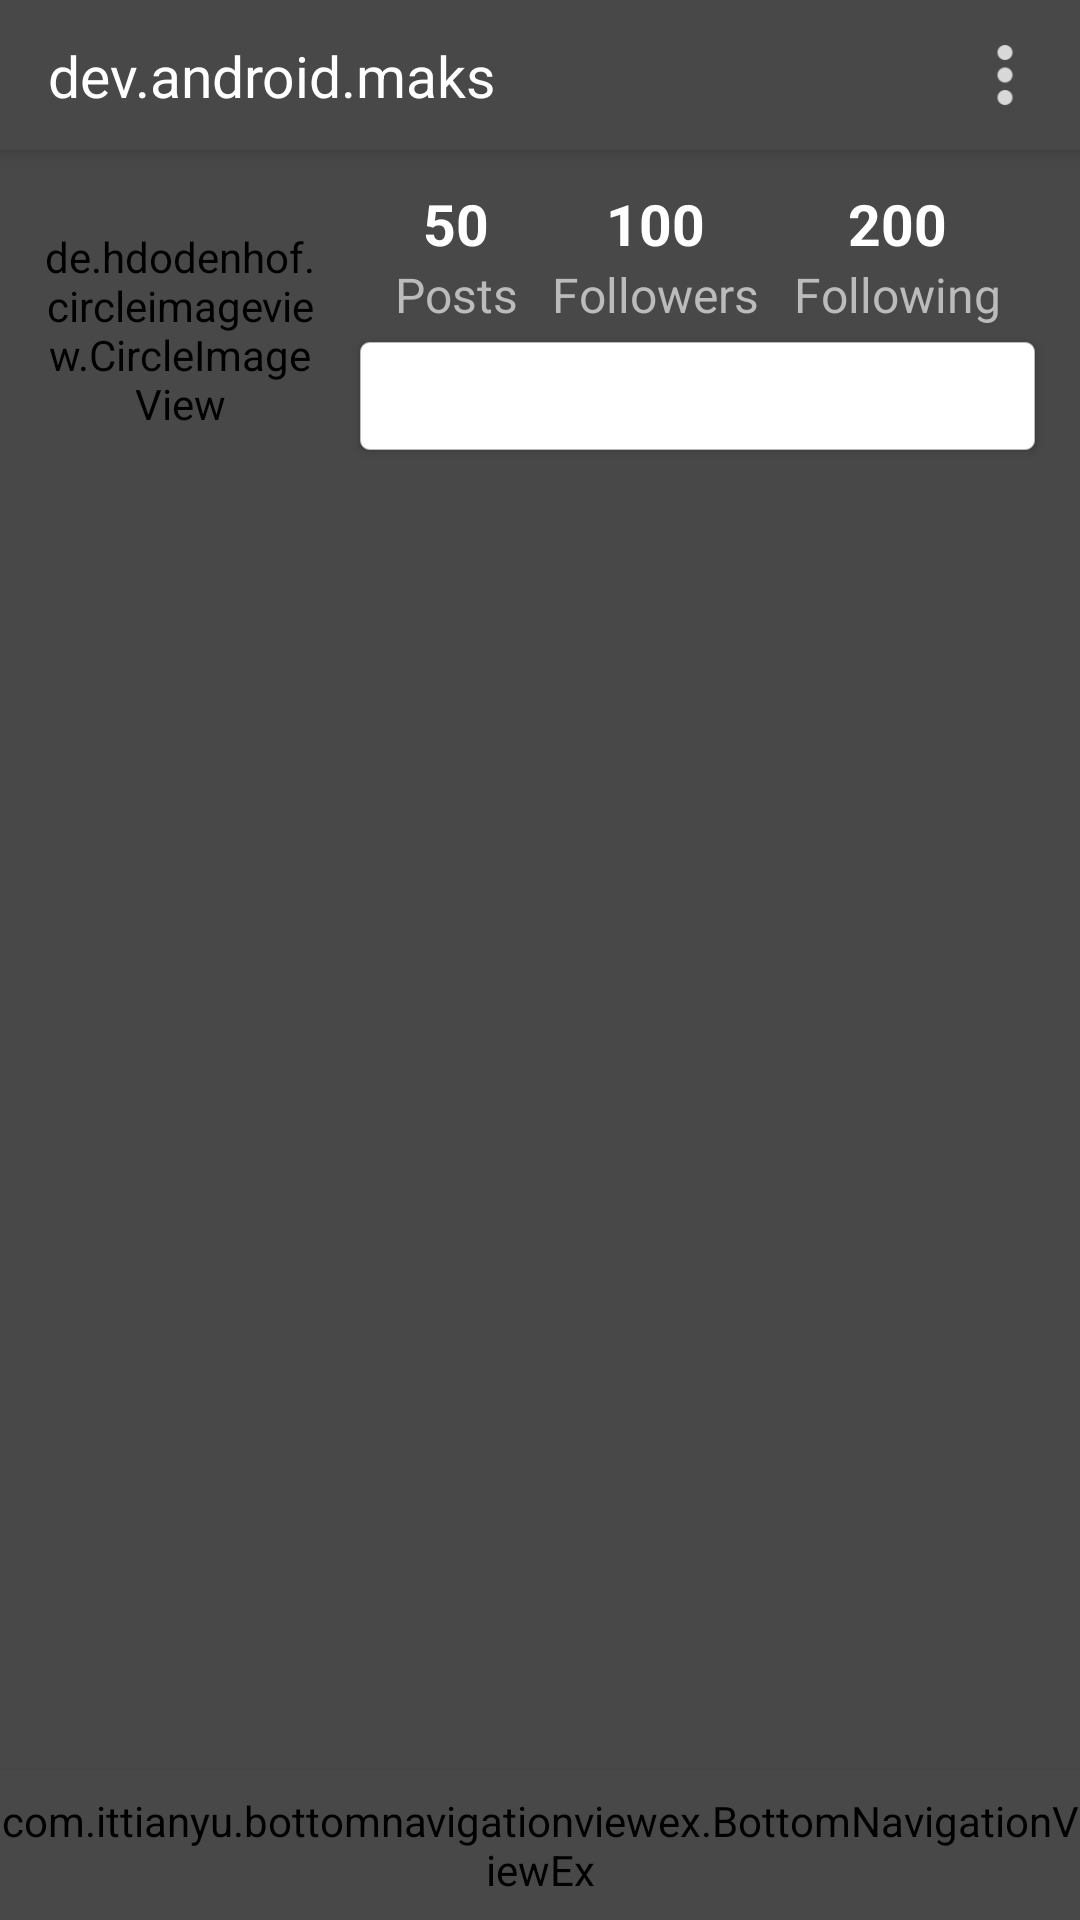

Android layout source for this screen:
<!-- AndroidManifest.xml: application theme AppTheme -->
<!-- res/layout/activity_profile.xml -->
<?xml version="1.0" encoding="utf-8"?>
<android.support.constraint.ConstraintLayout xmlns:android="http://schemas.android.com/apk/res/android"
    xmlns:app="http://schemas.android.com/apk/res-auto"
    xmlns:tools="http://schemas.android.com/tools"
    android:layout_width="match_parent"
    android:layout_height="match_parent"
    tools:context=".HomeActivity">

    <android.support.v7.widget.Toolbar
        android:id="@+id/toolbar"
        style="@style/toolbar">

        <android.support.constraint.ConstraintLayout
            android:layout_width="match_parent"
            android:layout_height="wrap_content">

            <TextView
                style="@style/toolbar_title"
                android:text="dev.android.maks"
                app:layout_constraintBottom_toBottomOf="parent"
                app:layout_constraintStart_toStartOf="parent"
                app:layout_constraintTop_toTopOf="parent" />

            <ImageView
                style="@style/toolbar_image"
                android:src="@drawable/ic_more"
                app:layout_constraintBottom_toBottomOf="parent"
                app:layout_constraintEnd_toEndOf="parent"
                app:layout_constraintTop_toTopOf="parent" />
        </android.support.constraint.ConstraintLayout>
    </android.support.v7.widget.Toolbar>

    <de.hdodenhof.circleimageview.CircleImageView
        android:id="@+id/iv_profile"
        android:layout_width="0dp"
        android:layout_height="0dp"
        android:layout_marginEnd="15dp"
        android:layout_marginStart="15dp"
        android:layout_marginTop="15dp"
        android:src="@drawable/photo"
        app:civ_border_color="@color/colorWhite"
        app:civ_border_width="1dp"
        app:layout_constraintDimensionRatio="1:1"
        app:layout_constraintEnd_toStartOf="@id/btn_edit_profile"
        app:layout_constraintHorizontal_weight="2"
        app:layout_constraintStart_toStartOf="parent"
        app:layout_constraintTop_toBottomOf="@id/toolbar" />


    <TextView
        android:id="@+id/tv_post_count"
        style="@style/profile_text_count"
        android:text="50"
        app:layout_constraintBottom_toTopOf="@id/btn_edit_profile"
        app:layout_constraintEnd_toEndOf="@id/tv_posts"
        app:layout_constraintStart_toStartOf="@id/tv_posts"
        app:layout_constraintTop_toBottomOf="@id/toolbar"
        app:layout_constraintVertical_bias="0.3" />

    <TextView
        android:id="@+id/tv_followers_count"
        style="@style/profile_text_count"
        android:text="100"
        app:layout_constraintBaseline_toBaselineOf="@id/tv_post_count"
        app:layout_constraintEnd_toEndOf="@id/tv_followers"
        app:layout_constraintStart_toStartOf="@id/tv_followers" />

    <TextView
        android:id="@+id/tv_following_count"
        style="@style/profile_text_count"
        android:text="200"
        app:layout_constraintBaseline_toBaselineOf="@id/tv_post_count"
        app:layout_constraintEnd_toEndOf="@id/tv_following"
        app:layout_constraintStart_toStartOf="@id/tv_following" />

    <TextView
        android:id="@+id/tv_posts"
        style="@style/profile_text"
        android:text="@string/posts"
        app:layout_constraintEnd_toStartOf="@id/tv_followers"
        app:layout_constraintStart_toStartOf="@id/btn_edit_profile"
        app:layout_constraintTop_toBottomOf="@id/tv_post_count" />

    <TextView
        android:id="@+id/tv_followers"
        style="@style/profile_text"
        android:text="@string/followers"
        app:layout_constraintBaseline_toBaselineOf="@id/tv_posts"
        app:layout_constraintEnd_toStartOf="@id/tv_following"
        app:layout_constraintStart_toEndOf="@id/tv_posts" />

    <TextView
        android:id="@+id/tv_following"
        style="@style/profile_text"
        android:text="@string/following"
        app:layout_constraintBaseline_toBaselineOf="@id/tv_posts"
        app:layout_constraintEnd_toEndOf="@id/btn_edit_profile"
        app:layout_constraintStart_toEndOf="@id/tv_followers" />

    <Button
        android:id="@+id/btn_edit_profile"
        android:layout_width="0dp"
        android:layout_height="36dp"
        android:layout_marginBottom="5dp"
        android:layout_marginEnd="15dp"
        android:background="@drawable/button_bg"
        android:paddingBottom="4dp"
        android:paddingTop="4dp"
        android:text="Edit Profile"
        app:layout_constraintBottom_toBottomOf="@id/iv_profile"
        app:layout_constraintEnd_toEndOf="parent"
        app:layout_constraintHorizontal_weight="5"
        app:layout_constraintStart_toEndOf="@id/iv_profile" />


    <include layout="@layout/bottom_nav_view" />

</android.support.constraint.ConstraintLayout>
<!-- res/layout/bottom_nav_view.xml (included above) -->
<?xml version="1.0" encoding="utf-8"?>
<merge xmlns:android="http://schemas.android.com/apk/res/android"
    xmlns:app="http://schemas.android.com/apk/res-auto">

    <com.ittianyu.bottomnavigationviewex.BottomNavigationViewEx
        android:id="@+id/bottom_nav_view"
        android:layout_width="match_parent"
        android:layout_height="50dp"
        android:elevation="4dp"
        app:layout_constraintBottom_toBottomOf="parent"
        app:menu="@menu/bottom_nav_menu" />

</merge>
<!-- resources referenced by this layout -->
<resources>
  <color name="colorWhite">#FFFFFF</color>
  <!-- drawable button_bg (drawable) -->
  <?xml version="1.0" encoding="utf-8"?>
  <layer-list xmlns:android="http://schemas.android.com/apk/res/android">
  
      <item>
          <shape android:shape="rectangle">
              <solid android:color="@color/colorWhite"/>
              <stroke android:color="@color/colorGrey" android:width="0.1dp"/>
              <corners android:radius="3dp"/>
          </shape>
      </item>
  </layer-list>
  <!-- drawable ic_more: png bitmap (drawable-hdpi, 187 bytes) -->
  <!-- drawable photo: jpg bitmap (drawable, 74155 bytes) -->
  <string name="followers">Followers</string>
  <string name="following">Following</string>
  <string name="posts">Posts</string>
  <style name="profile_text" parent="text">
          <item name="android:textSize">16sp</item>
          <item name="android:textColor">@color/colorGrey</item>
      </style>
  <style name="profile_text_count" parent="text">
          <item name="android:textSize">19sp</item>
          <item name="android:textStyle">bold</item>
          <item name="android:textColor">@color/colorWhite</item>
      </style>
  <style name="toolbar">
          <item name="android:layout_width">match_parent</item>
          <item name="android:layout_height">@dimen/toolbar_height</item>
          <item name="android:background">@color/colorPrimary</item>
          <item name="android:elevation">4dp</item>
      </style>
  <style name="toolbar_image">
          <item name="android:layout_width">@dimen/toolbar_height</item>
          <item name="android:layout_height">@dimen/toolbar_height</item>
          <item name="android:padding">10dp</item>
      </style>
  <style name="toolbar_title">
          <item name="android:layout_width">wrap_content</item>
          <item name="android:layout_height">match_parent</item>
          <item name="android:textColor">@color/colorWhite</item>
          <item name="android:textSize">19sp</item>
      </style>
  <style name="AppTheme" parent="Theme.AppCompat.Light.NoActionBar">
          
          <item name="colorPrimary">@color/colorPrimary</item>
          <item name="colorPrimaryDark">@color/colorPrimaryDark</item>
          <item name="colorAccent">@color/colorAccent</item>
          <item name="android:background">@color/colorPrimary</item>
          <item name="android:textColor">@color/colorWhite</item>
      </style>
  <color name="colorGrey">#BBBBBB</color>
  <style name="text">
          <item name="android:layout_width">wrap_content</item>
          <item name="android:layout_height">wrap_content</item>
      </style>
  <dimen name="toolbar_height">50dp</dimen>
  <color name="colorPrimary">#484848</color>
  <color name="colorPrimaryDark">#2b2b2b</color>
  <color name="colorAccent">#00d7d7</color>
</resources>
